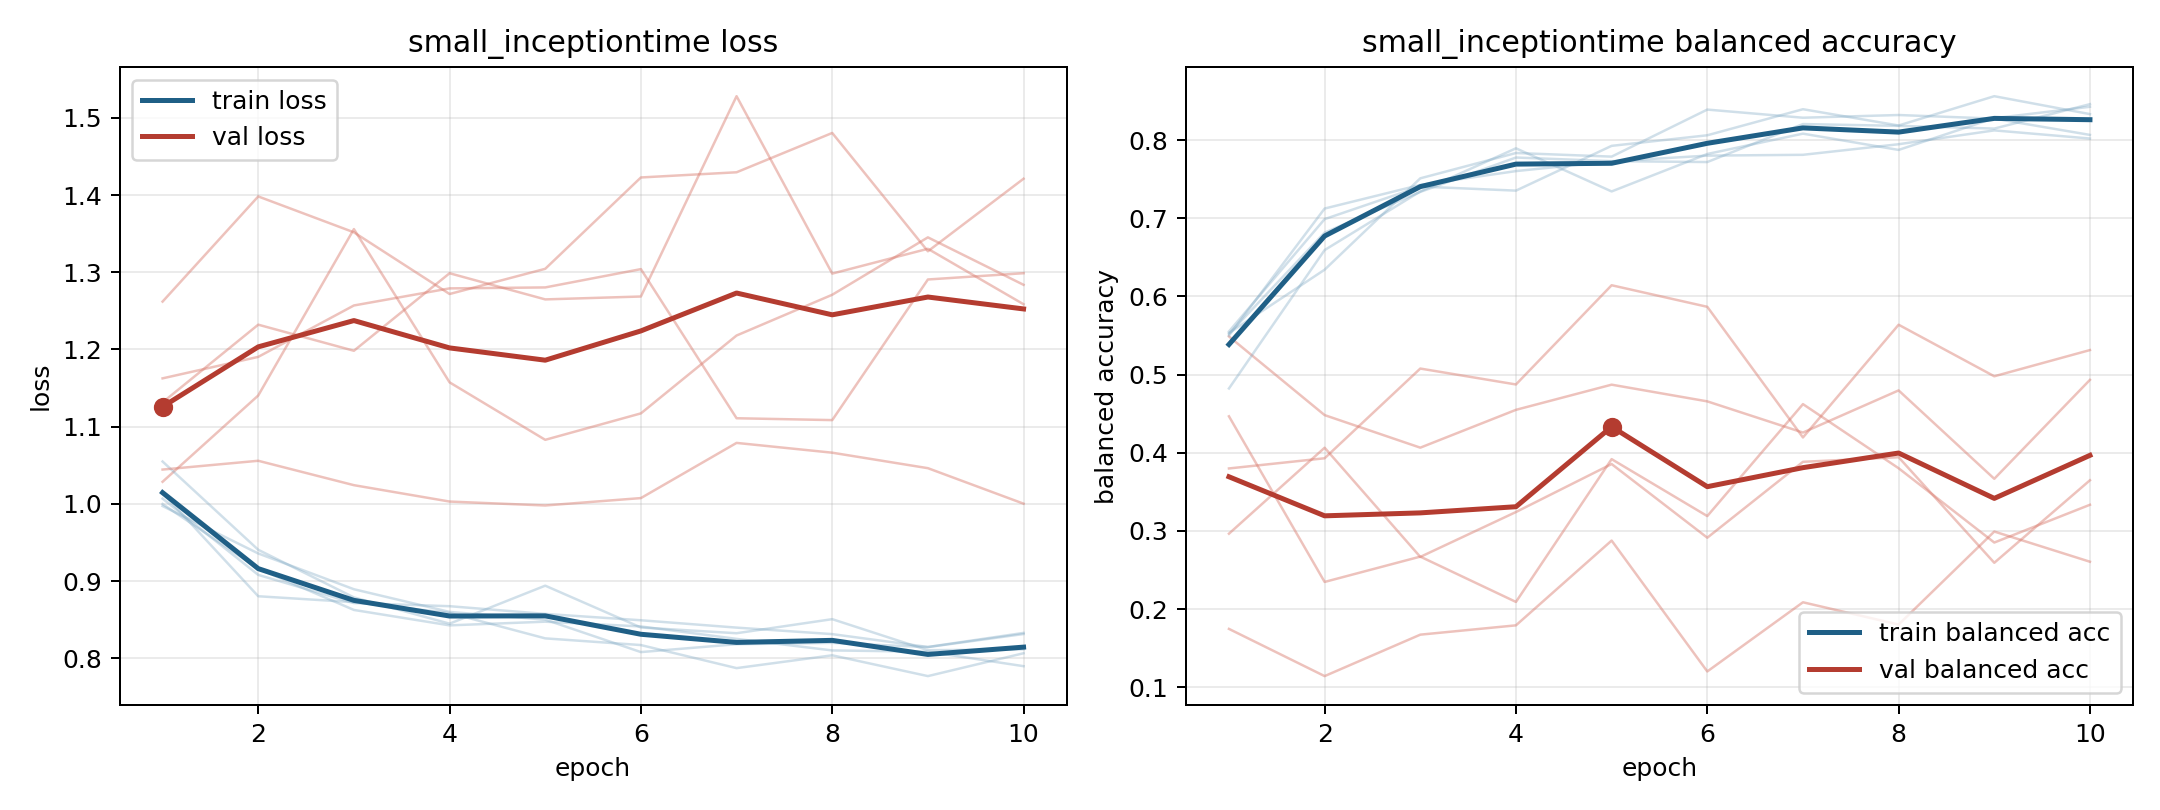

The file beside this chart, header and first rows:
model, fold, epoch, train_loss, train_balanced_accuracy, val_loss, val_balanced_accuracy
small_inceptiontime, 1, 1, 0.9999, 0.5521, 1.262, 0.1747
small_inceptiontime, 1, 2, 0.916, 0.6817, 1.398, 0.1142
small_inceptiontime, 1, 3, 0.8627, 0.7338, 1.352, 0.1673
small_inceptiontime, 1, 4, 0.8427, 0.7778, 1.272, 0.1792
small_inceptiontime, 1, 5, 0.8475, 0.7731, 1.304, 0.2877
small_inceptiontime, 1, 6, 0.8413, 0.772, 1.423, 0.1202
small_inceptiontime, 1, 7, 0.8252, 0.8206, 1.429, 0.2087
small_inceptiontime, 1, 8, 0.8102, 0.8183, 1.48, 0.1802
small_inceptiontime, 1, 9, 0.8086, 0.8148, 1.327, 0.2992
small_inceptiontime, 1, 10, 0.7898, 0.8461, 1.421, 0.2606
small_inceptiontime, 2, 1, 0.9972, 0.5532, 1.131, 0.4467
small_inceptiontime, 2, 2, 0.9358, 0.6343, 1.232, 0.2347
small_inceptiontime, 2, 3, 0.8895, 0.7512, 1.198, 0.2671
small_inceptiontime, 2, 4, 0.8601, 0.7836, 1.299, 0.2092
small_inceptiontime, 2, 5, 0.8501, 0.7789, 1.265, 0.3919
small_inceptiontime, 2, 6, 0.8081, 0.8391, 1.269, 0.319
small_inceptiontime, 2, 7, 0.8183, 0.8287, 1.528, 0.4622
small_inceptiontime, 2, 8, 0.82, 0.8322, 1.298, 0.3802
small_inceptiontime, 2, 9, 0.8146, 0.8275, 1.33, 0.2851
small_inceptiontime, 2, 10, 0.8315, 0.8067, 1.259, 0.3335
small_inceptiontime, 3, 1, 1.014, 0.5552, 1.029, 0.5488
small_inceptiontime, 3, 2, 0.8804, 0.699, 1.14, 0.4482
small_inceptiontime, 3, 3, 0.8727, 0.7406, 1.356, 0.4065
small_inceptiontime, 3, 4, 0.8588, 0.7354, 1.157, 0.4549
small_inceptiontime, 3, 5, 0.8258, 0.7927, 1.083, 0.4871
small_inceptiontime, 3, 6, 0.8172, 0.8063, 1.117, 0.4658
small_inceptiontime, 3, 7, 0.7873, 0.8396, 1.218, 0.4259
small_inceptiontime, 3, 8, 0.8039, 0.8187, 1.271, 0.4798
small_inceptiontime, 3, 9, 0.777, 0.8562, 1.345, 0.3667
small_inceptiontime, 3, 10, 0.8066, 0.8333, 1.284, 0.4933
small_inceptiontime, 4, 1, 1.007, 0.55, 1.163, 0.2965
small_inceptiontime, 4, 2, 0.908, 0.7125, 1.19, 0.4065
small_inceptiontime, 4, 3, 0.8716, 0.7427, 1.257, 0.2668
small_inceptiontime, 4, 4, 0.8675, 0.7604, 1.279, 0.3242
small_inceptiontime, 4, 5, 0.8575, 0.7729, 1.28, 0.3856
small_inceptiontime, 4, 6, 0.8493, 0.7802, 1.304, 0.2913
small_inceptiontime, 4, 7, 0.8398, 0.7812, 1.111, 0.3884
small_inceptiontime, 4, 8, 0.8314, 0.7948, 1.108, 0.3943
small_inceptiontime, 4, 9, 0.8147, 0.8125, 1.291, 0.2592
small_inceptiontime, 4, 10, 0.8329, 0.8021, 1.299, 0.3648
small_inceptiontime, 5, 1, 1.055, 0.4823, 1.044, 0.3799
small_inceptiontime, 5, 2, 0.9406, 0.6594, 1.056, 0.393
small_inceptiontime, 5, 3, 0.8789, 0.7344, 1.024, 0.5078
small_inceptiontime, 5, 4, 0.8449, 0.7896, 1.003, 0.4874
small_inceptiontime, 5, 5, 0.8941, 0.7344, 0.9979, 0.6144
small_inceptiontime, 5, 6, 0.8399, 0.7823, 1.008, 0.5868
small_inceptiontime, 5, 7, 0.8325, 0.8083, 1.079, 0.4196
small_inceptiontime, 5, 8, 0.8507, 0.7875, 1.066, 0.5638
small_inceptiontime, 5, 9, 0.8105, 0.8281, 1.046, 0.4979
small_inceptiontime, 5, 10, 0.8117, 0.8427, 1, 0.5314
